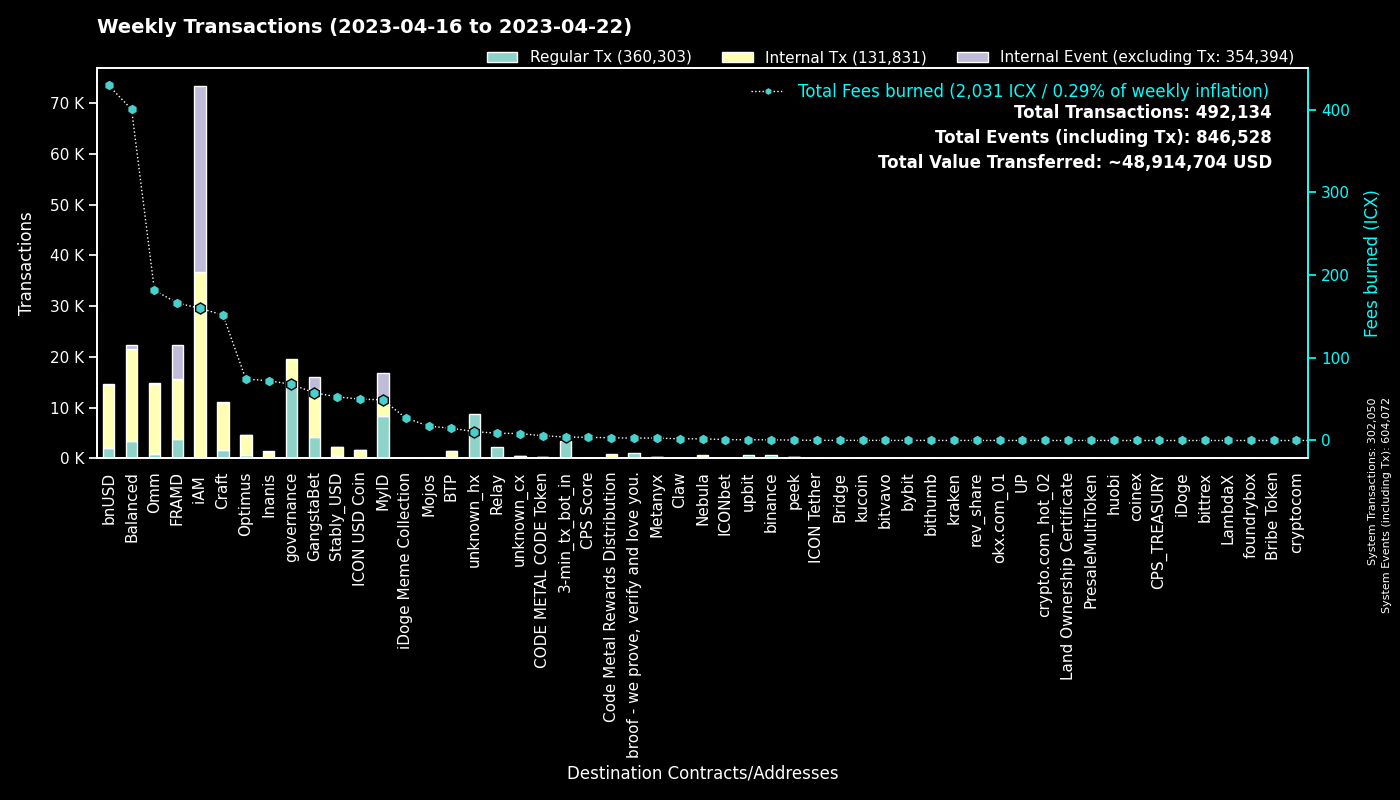

The table this chart was drawn from, first rows:
to, Regular Tx, Fees burned, to_def, Internal Tx, Internal Event (excluding Tx), group
0, 302015, 0.0, System, 35, 302022, System
cx00000000000000000000000000000000000000…, 14284, 67.85, governance, 5376, 0, governance
cx9e3cadcc1a4be3323ea23371b84575abb32703…, 5472, 11.24, MyID_1, 0, 5472, MyID
cx2aa9b28a657e3121b75d3d4fe65e569398645d…, 3410, 95.84, FRAMD Token, 5449, 568, FRAMD
hx11de4e28be4845de3ea392fd8d758655bf766c…, 3360, 4.2, 3-min_tx_bot_in, 0, 0, 3-min_tx_bot_in
cx694e8c9f1a05c8c3719f30d46b97697960e428…, 2391, 22.47, MyID_2, 2391, 0, MyID
cxca5faa5a71d986a2e84dd7e6f5ff791d29901e…, 2162, 8.701, Relay_4, 0, 0, Relay
cxd17316e24ee40f2ef8ed6f3a497311db1b3520…, 1980, 14.58, GangstaVerse LootBox, 3918, 0, GangstaBet
cx88fd7df7ddff82f7cc735c871dc519838cb235…, 1973, 429.3, bnUSD, 12505, 169, bnUSD
cxe5c2c460364acc5f8c1d5ca925930043d8d9c9…, 1439, 6.817, GangstaBet Crown, 1541, 0, GangstaBet
cx69bcdf1753472c1444188ec3f5188657e30c83…, 1022, 2.916, broof - we prove, verify and love you., 0, 0, broof - we prove, verify and love you.
cx2609b924e33ef00b648a409245c7ea394c4678…, 799, 117.2, balanced_sicx, 4673, 81, Balanced
cx7ecb16e4c143b95e01d05933c17cb986cfe618…, 673, 100.1, CraftRewards, 5193, 39, Craft
hxb568381d35d3e7a6383200e8a0d30310af20b9…, 633, 0.7913, binance_hot, 0, 0, binance
cx66d4d90f5f113eba575bf793570135f9b10cec…, 612, 42.84, balanced_loans, 1940, 191, Balanced
hx49b1556654e51f52d59a8222b4737ee7dccc6d…, 553, 0.6913, upbit_cold_02, 0, 0, upbit
cx9c4698411c6d9a780f605685153431dcda0460…, 515, 4.842, Auction, 1972, 0, Craft
cxba62bb61baf8dd8b6a04633fe33806547785a0…, 496, 15.44, MyID_3, 492, 0, MyID
cxa0af3165c08318e988cb30993b3048335b94af…, 466, 20.91, balanced_dex, 1521, 0, Balanced
cxbb2871f468a3008f80b08fdde5b8b951583acf…, 431, 52.77, Stably_USD, 1752, 4, Stably_USD
cxcb455f26a2c01c686fa7f30e1e3661642dd53c…, 422, 111.4, omm_lending, 10727, 0, Omm
cx2e6d0fc0eca04965d06038c8406093337f085f…, 379, 46.4, Craft, 2037, 45, Craft
cx21e94c08c03daee80c25d8ee3ea22a20786ec2…, 368, 89, Balanced Router, 4125, 156, Balanced
cx2dc662031f3d62bcdba4f63e9bf827767c8475…, 344, 4.767, GangstaBet Skill, 2094, 2186, GangstaBet
cx30f18d26f45d990112a4cd4825c0b79af73aac…, 312, 70.4, Yetis, 6409, 6179, FRAMD
cx10d59e8103ab44635190bd4139dbfd682fa2d0…, 301, 13.76, balanced_rewards, 941, 0, Balanced
cxf61cd5a45dc9f91c15aa65831a30a90d59a096…, 300, 41.96, balanced_baln, 1676, 148, Balanced
cx14002628a4599380f391f708843044bc93dce2…, 294, 158.6, iAM Div, 36449, 36554, iAM
cxaa99a164586883eed0322d62a31946dfa9491f…, 285, 41.13, optimus_rewards, 942, 14, Optimus
cxae3034235540b924dfcc1b45836c293dcc82bf…, 250, 50.07, ICON USD Coin, 1367, 6, ICON USD Coin
cx1a29259a59f463a67bb2ef84398b30ca56b583…, 243, 52.5, omm_token, 2035, 105, Omm
cx203d9cd2a669be67177e997b8948ce2c35caff…, 237, 45.9, balanced_dividends, 2843, 75, Balanced
cx85954d0dae92b63bf5cba03a59ca4ffe687bad…, 212, 1.39, NebulaMultiToken, 274, 0, Nebula
cxcc711062b732ed14954008da8a5b5193b4d486…, 166, 0.3071, peek_1, 0, 0, peek
cxe971c0a92c58db502e4a224efc6ba311eb1c17…, 149, 43.33, Inanis Treasury, 503, 38, Inanis
cx6139a27c15f1653471ffba0b4b88dc15de7e32…, 130, 23.38, gangstabet_token, 1314, 44, GangstaBet
cx7b1843b7ef5368a080ccf59c0a9d1bdec474f9…, 125, 7.833, optimus_dividends, 1203, 0, Optimus
hxbb984f278abd66ae2155edbd91f8c87ce98411…, 121, 0.1512, kucoin, 0, 0, kucoin
cx28b2ec885b50c8a93da752f2d0467a67127a70…, 107, 7.721, CROWN, 592, 9, GangstaBet
hx58c8c447e4e9fbcfea8af878260940b83ca9f4…, 102, 0.1275, unknown_hx, 0, 0, unknown_hx
cx785d504f44b5d2c8dac04c5a1ecd75f18ee57d…, 101, 8.322, Finance Token, 353, 2, Optimus
cx334db6519871cb2bfd154cec0905ced4ea142d…, 101, 0.3673, unknown_cx, 0, 0, unknown_cx
hxba44340c3418f502904edeab57d5ddbf0f5bf9…, 100, 0.125, unknown_hx, 0, 0, unknown_hx
hxa390d24fdcba68515b492ffc553192802706a1…, 98, 0.1225, bitvavo_hot, 0, 0, bitvavo
cx5b5a03cb525a1845d0af3a872d525b18a810ac…, 94, 4.756, btp-0x38.bsc-BTCB, 425, 3, BTP
hxa50bf4030f56dfd12d9c1e2499ff47a4686401…, 86, 0.1075, unknown_hx, 0, 0, unknown_hx
cx28497aef34ec44ad2be9249daddfbe34b54f30…, 84, 1.069, Balanced Bribe, 83, 0, Balanced
hxe86aa705ea8399fba25ff242d674bbf6a39e9d…, 82, 0.1025, unknown_hx, 0, 0, unknown_hx
cx288d13e1b63563459a2ac6179f237711f6851c…, 81, 8.743, btp-0x38.bsc-ETH, 651, 8, BTP
cx43e2eec79eb76293c298f2b17aec06097be606…, 79, 2.06, balanced_staking, 216, 1, Balanced
cx44250a12074799e26fdeee75648ae47e2cc842…, 79, 22.28, balanced_governance, 26, 0, Balanced
hxe6880eeabe7763e97e20ef32cb724999fdbecb…, 78, 0.0975, unknown_hx, 0, 0, unknown_hx
cx015c7f8884d43519aa2bcf634140bd7328730c…, 77, 4.556, Omm Staked Lp, 297, 0, Omm
hx6b91c8dea3114de74ecfa85908b875778c2b59…, 65, 0.08125, bybit, 0, 0, bybit
hx133323c2e990994816b548a9e7eb080a5eac80…, 64, 0.08, unknown_hx, 0, 0, unknown_hx
cx8683d50b9f53275081e13b64fba9d6a56b7c57…, 61, 0.2149, gangstabet_trade, 59, 0, GangstaBet
cx8190de91c8831f382dcabdbc87968448380c48…, 54, 1.063, Omm Governance Manager, 53, 2, Omm
hxe88dd47acd1c060eaf22e696f881e64c535472…, 52, 0.065, unknown_hx, 0, 0, unknown_hx
cx8dc674ce709c518bf1a6058a2722a59f94b6fb…, 51, 2.016, Balanced StakedLP, 153, 0, Balanced
hx68646780e14ee9097085f7280ab137c3633b4b…, 48, 0.06, kraken_hot, 0, 0, kraken
... 1,914 more rows
